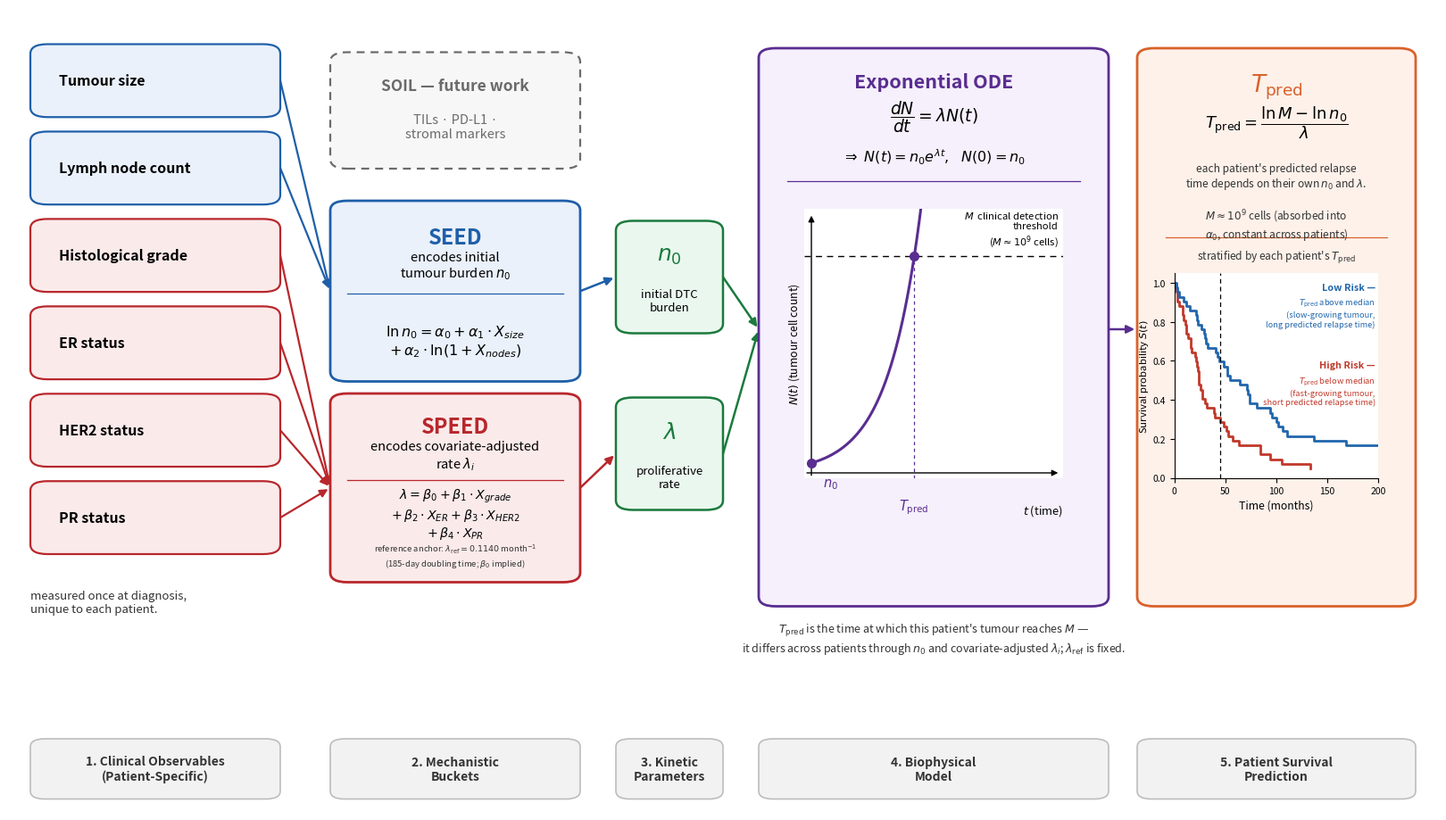

Recreate this plot in Python. (Note: this script raises an exception after producing the figure.)
"""
Regenerate the Figure 1 pipeline schematic for the breast-cancer revision.
Fixes the SEED equation: ln n0 = a0 + a1*Xsize + a2*Xnodes  ->  ln(1+Xnodes).
Vector output (PDF) for direct LaTeX inclusion, plus a PNG preview.
"""
import matplotlib
matplotlib.use("Agg")
import matplotlib.pyplot as plt
from matplotlib.patches import FancyBboxPatch, FancyArrowPatch
from matplotlib.lines import Line2D
from pathlib import Path
import numpy as np

BLUE = "#1f5fa8"
BLUE_FILL = "#eaf1fb"
RED = "#b8272c"
RED_FILL = "#fbeaea"
GREEN = "#1a7a3c"
GREEN_FILL = "#eaf7ee"
PURPLE = "#5a2d91"
PURPLE_FILL = "#f5f0fb"
ORANGE = "#d9622b"
ORANGE_FILL = "#fdf1ea"
GREY = "#6b6b6b"
GREY_FILL = "#f2f2f2"
LOWRISK = "#2166ac"
HIGHRISK = "#c0392b"

fig = plt.figure(figsize=(16, 9), dpi=200)
fig.patch.set_facecolor("white")
ax = fig.add_axes([0, 0, 1, 1])
ax.set_xlim(0, 1)
ax.set_ylim(0, 1)
ax.axis("off")


def rbox(x, y, w, h, fc, ec, lw=1.6, rad=0.012, zorder=2):
    p = FancyBboxPatch((x, y), w, h,
                        boxstyle=f"round,pad=0,rounding_size={rad}",
                        linewidth=lw, edgecolor=ec, facecolor=fc,
                        zorder=zorder, mutation_aspect=1)
    ax.add_patch(p)
    return p


def arrow(x0, y0, x1, y1, color, lw=1.8, zorder=1):
    a = FancyArrowPatch((x0, y0), (x1, y1),
                         arrowstyle="-|>", mutation_scale=13,
                         linewidth=lw, color=color, zorder=zorder,
                         shrinkA=0, shrinkB=2)
    ax.add_patch(a)


# ---------------------------------------------------------------- column 1
col1_x, col1_w = 0.015, 0.175
obs = [
    ("Tumour size", BLUE),
    ("Lymph node count", BLUE),
    ("Histological grade", RED),
    ("ER status", RED),
    ("HER2 status", RED),
    ("PR status", RED),
]
n_obs = len(obs)
top, bottom = 0.955, 0.32
gap = 0.018
h_obs = (top - bottom - gap * (n_obs - 1)) / n_obs
obs_centers = []
for i, (label, color) in enumerate(obs):
    y = top - i * (h_obs + gap) - h_obs
    fc = BLUE_FILL if color == BLUE else RED_FILL
    rbox(col1_x, y, col1_w, h_obs, fc, color)
    ax.text(col1_x + 0.02, y + h_obs / 2, label, fontsize=11.5,
            va="center", ha="left", color="black", weight="bold")
    obs_centers.append((col1_x + col1_w, y + h_obs / 2, color))

ax.text(col1_x, bottom - 0.045,
        "measured once at diagnosis,\nunique to each patient.",
        fontsize=9.5, va="top", ha="left", color="#333333", style="italic")

# ---------------------------------------------------------------- column 2
col2_x, col2_w = 0.225, 0.175

# SOIL (future work, dashed)
soil_h = 0.145
soil_y = 0.80
p = FancyBboxPatch((col2_x, soil_y), col2_w, soil_h,
                    boxstyle="round,pad=0,rounding_size=0.012",
                    linewidth=1.6, edgecolor=GREY, facecolor="#f7f7f7",
                    linestyle=(0, (4, 3)), zorder=2)
ax.add_patch(p)
ax.text(col2_x + col2_w / 2, soil_y + soil_h - 0.032, "SOIL — future work",
        fontsize=12.5, ha="center", va="top", color=GREY, style="italic", weight="bold")
ax.text(col2_x + col2_w / 2, soil_y + soil_h / 2 - 0.02,
        "TILs · PD-L1 ·\nstromal markers",
        fontsize=10.5, ha="center", va="center", color=GREY)

# SEED
seed_y, seed_h = 0.535, 0.225
rbox(col2_x, seed_y, col2_w, seed_h, BLUE_FILL, BLUE, lw=2.0)
ax.text(col2_x + col2_w / 2, seed_y + seed_h - 0.032, "SEED", fontsize=17,
        ha="center", va="top", color=BLUE, weight="bold")
ax.text(col2_x + col2_w / 2, seed_y + seed_h - 0.062,
        "encodes initial\ntumour burden $n_0$",
        fontsize=10.5, ha="center", va="top", color="black")
ax.plot([col2_x + 0.012, col2_x + col2_w - 0.012],
        [seed_y + seed_h - 0.115] * 2, color=BLUE, lw=0.9)
ax.text(col2_x + col2_w / 2, seed_y + 0.05,
        r"$\ln n_0=\alpha_0+\alpha_1\cdot X_{size}$"
        "\n" r"$+\,\alpha_2\cdot\ln(1+X_{nodes})$",
        fontsize=11.5, ha="center", va="center", color="black")

# SPEED
speed_y, speed_h = 0.285, 0.235
rbox(col2_x, speed_y, col2_w, speed_h, RED_FILL, RED, lw=2.0)
ax.text(col2_x + col2_w / 2, speed_y + speed_h - 0.028, "SPEED", fontsize=17,
        ha="center", va="top", color=RED, weight="bold")
ax.text(col2_x + col2_w / 2, speed_y + speed_h - 0.058,
        "encodes covariate-adjusted\nrate $\\lambda_i$",
        fontsize=10.5, ha="center", va="top", color="black")
ax.plot([col2_x + 0.012, col2_x + col2_w - 0.012],
        [speed_y + speed_h - 0.108] * 2, color=RED, lw=0.9)
ax.text(col2_x + col2_w / 2, speed_y + 0.085,
        r"$\lambda=\beta_0+\beta_1\cdot X_{grade}$"
        "\n" r"$+\,\beta_2\cdot X_{ER}+\beta_3\cdot X_{HER2}$"
        "\n" r"$+\,\beta_4\cdot X_{PR}$",
        fontsize=10.3, ha="center", va="center", color="black")
ax.text(col2_x + col2_w / 2, speed_y + 0.016,
        r"reference anchor: $\lambda_{\rm ref}=0.1140$ month$^{-1}$"
        "\n" r"(185-day doubling time; $\beta_0$ implied)",
        fontsize=6.8, ha="center", va="bottom", color="#333333")

# arrows: observables -> SEED / SPEED
for i, (cx, cy, color) in enumerate(obs_centers):
    target_y = (seed_y + seed_h / 2) if color == BLUE else (speed_y + speed_h / 2)
    arrow(cx, cy, col2_x, target_y, color, lw=1.6)

# ---------------------------------------------------------------- column 3
col3_x, col3_w = 0.425, 0.075

n0_y, n0_h = 0.595, 0.14
rbox(col3_x, n0_y, col3_w, n0_h, GREEN_FILL, GREEN, lw=1.8)
ax.text(col3_x + col3_w / 2, n0_y + n0_h - 0.03, "$n_0$", fontsize=18,
        ha="center", va="top", color=GREEN, weight="bold")
ax.text(col3_x + col3_w / 2, n0_y + 0.04, "initial DTC\nburden",
        fontsize=9.5, ha="center", va="center", color="black")

lam_y, lam_h = 0.375, 0.14
rbox(col3_x, lam_y, col3_w, lam_h, GREEN_FILL, GREEN, lw=1.8)
ax.text(col3_x + col3_w / 2, lam_y + lam_h - 0.03, r"$\lambda$", fontsize=18,
        ha="center", va="top", color=GREEN, weight="bold")
ax.text(col3_x + col3_w / 2, lam_y + 0.04, "proliferative\nrate",
        fontsize=9.5, ha="center", va="center", color="black")

arrow(col2_x + col2_w, seed_y + seed_h / 2, col3_x, n0_y + n0_h / 2, BLUE, lw=1.8)
arrow(col2_x + col2_w, speed_y + speed_h / 2, col3_x, lam_y + lam_h / 2, RED, lw=1.8)

# ---------------------------------------------------------------- column 4
col4_x, col4_w = 0.525, 0.245
box4_bottom, box4_h = 0.255, 0.695
rbox(col4_x, box4_bottom, col4_w, box4_h, PURPLE_FILL, PURPLE, lw=2.0)
ax.text(col4_x + col4_w / 2, 0.92, "Exponential ODE", fontsize=15.5,
        ha="center", va="top", color=PURPLE, weight="bold")
ax.text(col4_x + col4_w / 2, 0.865, r"$\dfrac{dN}{dt}=\lambda N(t)$",
        fontsize=13.5, ha="center", va="center", color="black")
ax.text(col4_x + col4_w / 2, 0.815,
        r"$\Rightarrow\ N(t)=n_0e^{\lambda t},\ \ N(0)=n_0$",
        fontsize=11.5, ha="center", va="center", color="black")
ax.plot([col4_x + 0.02, col4_x + col4_w - 0.02], [0.785, 0.785],
        color=PURPLE, lw=0.9)

arrow(col3_x + col3_w, n0_y + n0_h / 2, col4_x, 0.60, GREEN, lw=1.8)
arrow(col3_x + col3_w, lam_y + lam_h / 2, col4_x, 0.60, GREEN, lw=1.8)

# inset growth curve (kept well clear of the box's bottom edge / caption)
gax = fig.add_axes([col4_x + 0.032, 0.415, col4_w - 0.064, 0.335])
t = np.linspace(0, 10, 200)
n0v, lam = 1.0, 0.7
Nt = n0v * np.exp(lam * t)
M = 22
Tpred = np.log(M / n0v) / lam
gax.plot(t, Nt, color=PURPLE, lw=2.2, zorder=3)
gax.axhline(M, color="black", lw=1, ls=(0, (5, 4)))
gax.plot([Tpred], [M], "o", color=PURPLE, ms=7, zorder=4)
gax.plot([0], [n0v], "o", color=PURPLE, ms=7, zorder=4)
gax.set_xlim(-0.3, 10.8)
gax.set_ylim(-0.5, M * 1.22)
gax.text(10.6, M + 0.8, "$M$  clinical detection\nthreshold\n($M\\approx10^9$ cells)",
          fontsize=8.1, ha="right", va="bottom", color="black")
gax.annotate("$n_0$", xy=(0, n0v), xytext=(9, -11), textcoords="offset points",
             fontsize=10.5, ha="left", va="top", color=PURPLE, weight="bold")
gax.annotate("$T_{\\rm pred}$", xy=(Tpred, 0), xytext=(0, -20), textcoords="offset points",
             fontsize=10.5, ha="center", va="top", color=PURPLE, weight="bold")
gax.axvline(Tpred, ymin=0, ymax=(M / (M * 1.22 + 0.5)), color=PURPLE, lw=0.9, ls=(0, (3, 3)))
gax.set_xticks([]); gax.set_yticks([])
gax.annotate("$t$ (time)", xy=(1, 0), xycoords="axes fraction",
             xytext=(0, -20), textcoords="offset points",
             fontsize=9.3, ha="right", va="top", color="black")
gax.set_ylabel("$N(t)$ (tumour cell count)", fontsize=8.8, labelpad=2)
for s in gax.spines.values():
    s.set_visible(False)
gax.annotate("", xy=(10.7, 0), xytext=(-0.3, 0),
             arrowprops=dict(arrowstyle="-|>", lw=1, color="black"))
gax.annotate("", xy=(0, M * 1.2), xytext=(0, -0.5),
             arrowprops=dict(arrowstyle="-|>", lw=1, color="black"))

ax.text(col4_x + col4_w / 2, box4_bottom - 0.02,
        r"$T_{\rm pred}$ is the time at which this patient's tumour reaches $M$ —"
        "\nit differs across patients through $n_0$ and covariate-adjusted $\\lambda_i$; $\\lambda_{\\rm ref}$ is fixed.",
        fontsize=9, ha="center", va="top", color="#333333", style="italic")

# ---------------------------------------------------------------- column 5
col5_x, col5_w = 0.79, 0.195
box5_bottom, box5_h = 0.255, 0.695
rbox(col5_x, box5_bottom, col5_w, box5_h, ORANGE_FILL, ORANGE, lw=2.0)
ax.text(col5_x + col5_w / 2, 0.92, r"$T_{\rm pred}$", fontsize=19,
        ha="center", va="top", color=ORANGE, weight="bold", style="italic")
ax.text(col5_x + col5_w / 2, 0.858,
        r"$T_{\rm pred}=\dfrac{\ln M-\ln n_0}{\lambda}$",
        fontsize=13, ha="center", va="center", color="black")
ax.text(col5_x + col5_w / 2, 0.808,
        "each patient's predicted relapse\ntime depends on their own $n_0$ and $\\lambda$.",
        fontsize=8.6, ha="center", va="top", color="#333333")
ax.text(col5_x + col5_w / 2, 0.752,
        "$M\\approx10^9$ cells (absorbed into\n$\\alpha_0$, constant across patients)",
        fontsize=8.6, ha="center", va="top", color="#333333")
ax.plot([col5_x + 0.02, col5_x + col5_w - 0.02], [0.715, 0.715],
        color=ORANGE, lw=0.9)
ax.text(col5_x + col5_w / 2, 0.700, "stratified by each patient's $T_{\\rm pred}$",
        fontsize=8.6, ha="center", va="top", color="#333333")

arrow(col4_x + col4_w, 0.60, col5_x, 0.60, PURPLE, lw=1.8)

# inset KM-style risk curves
kax = fig.add_axes([col5_x + 0.026, 0.415, col5_w - 0.052, 0.255])


def km(rng, hazard_scale):
    rs = np.random.RandomState(rng)
    tt = np.sort(rs.exponential(hazard_scale, 40))
    surv = 1 - np.arange(1, 41) / 42
    return np.concatenate([[0], tt]), np.concatenate([[1], surv])


t_lo, s_lo = km(3, 90)
t_hi, s_hi = km(7, 35)
kax.step(t_hi, s_hi, where="post", color=HIGHRISK, lw=2)
kax.step(t_lo, s_lo, where="post", color=LOWRISK, lw=2)
kax.axvline(45, color="black", lw=0.9, ls=(0, (4, 3)))
kax.set_xlim(0, 200)
kax.set_ylim(0, 1.05)
kax.set_xlabel("Time (months)", fontsize=8.8, labelpad=3)
kax.set_ylabel("Survival probability $S(t)$", fontsize=8.2, labelpad=2)
kax.tick_params(labelsize=7.5)
kax.text(197, 1.0, "Low Risk —", fontsize=7.8, color=LOWRISK, ha="right", va="top", weight="bold")
kax.text(197, 0.925, "$T_{\\rm pred}$ above median\n(slow-growing tumour,\nlong predicted relapse time)",
         fontsize=6.7, color=LOWRISK, ha="right", va="top")
kax.text(197, 0.60, "High Risk —", fontsize=7.8, color=HIGHRISK, ha="right", va="top", weight="bold")
kax.text(197, 0.525, "$T_{\\rm pred}$ below median\n(fast-growing tumour,\nshort predicted relapse time)",
         fontsize=6.7, color=HIGHRISK, ha="right", va="top")
for s in ["top", "right"]:
    kax.spines[s].set_visible(False)

# ---------------------------------------------------------------- bottom labels
labels = [
    (col1_x, col1_w, "1. Clinical Observables\n(Patient-Specific)"),
    (col2_x, col2_w, "2. Mechanistic\nBuckets"),
    (col3_x, col3_w, "3. Kinetic\nParameters"),
    (col4_x, col4_w, "4. Biophysical\nModel"),
    (col5_x, col5_w, "5. Patient Survival\nPrediction"),
]
lab_y, lab_h = 0.015, 0.075
for x, w, text in labels:
    rbox(x, lab_y, w, lab_h, GREY_FILL, "#bdbdbd", lw=1.2, rad=0.01)
    ax.text(x + w / 2, lab_y + lab_h / 2, text, fontsize=10, ha="center", va="center",
            color="#333333", weight="bold")

output_dir = Path(__file__).parent
fig.savefig(output_dir / "fig1_pipeline_revision.pdf", facecolor="white")
fig.savefig(output_dir / "fig1_pipeline_revision.png", facecolor="white", dpi=200)
print("done")
